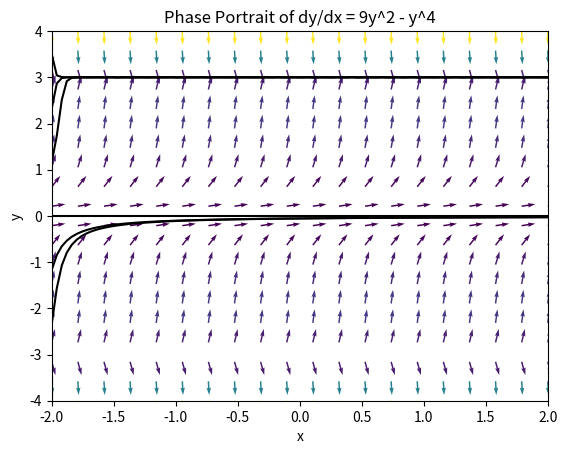

This chart was generated by the following Python code:
import numpy as np
import matplotlib.pyplot as plt
from scipy.integrate import solve_ivp

# Define the differential equation
def dydx(x, y):
    return 9*y**2 - y**4

# Create a grid of x and y values for plotting the slope field
y, x = np.mgrid[-4:4:20j, -2:2:20j]

# Compute the slope (dy/dx) at each grid point
u = 1
v = dydx(x, y)

# Normalize the arrows
norm = np.sqrt(u**2 + v**2)
u /= norm
v /= norm

plt.quiver(x, y, u, v, norm, angles="xy")

# Plot trajectories with different initial conditions
for y0 in np.linspace(-3.5, 3.5, 7):
    sol = solve_ivp(dydx, [x.min(), x.max()], [y0], dense_output=True)
    y = sol.sol(np.linspace(-2, 2, 100))
    plt.plot(np.linspace(-2, 2, 100), y.T, color='black')

plt.xlabel('x')
plt.ylabel('y')
plt.xlim([-2, 2])
plt.ylim([-4, 4])
plt.title('Phase Portrait of dy/dx = 9y^2 - y^4')
plt.show()
